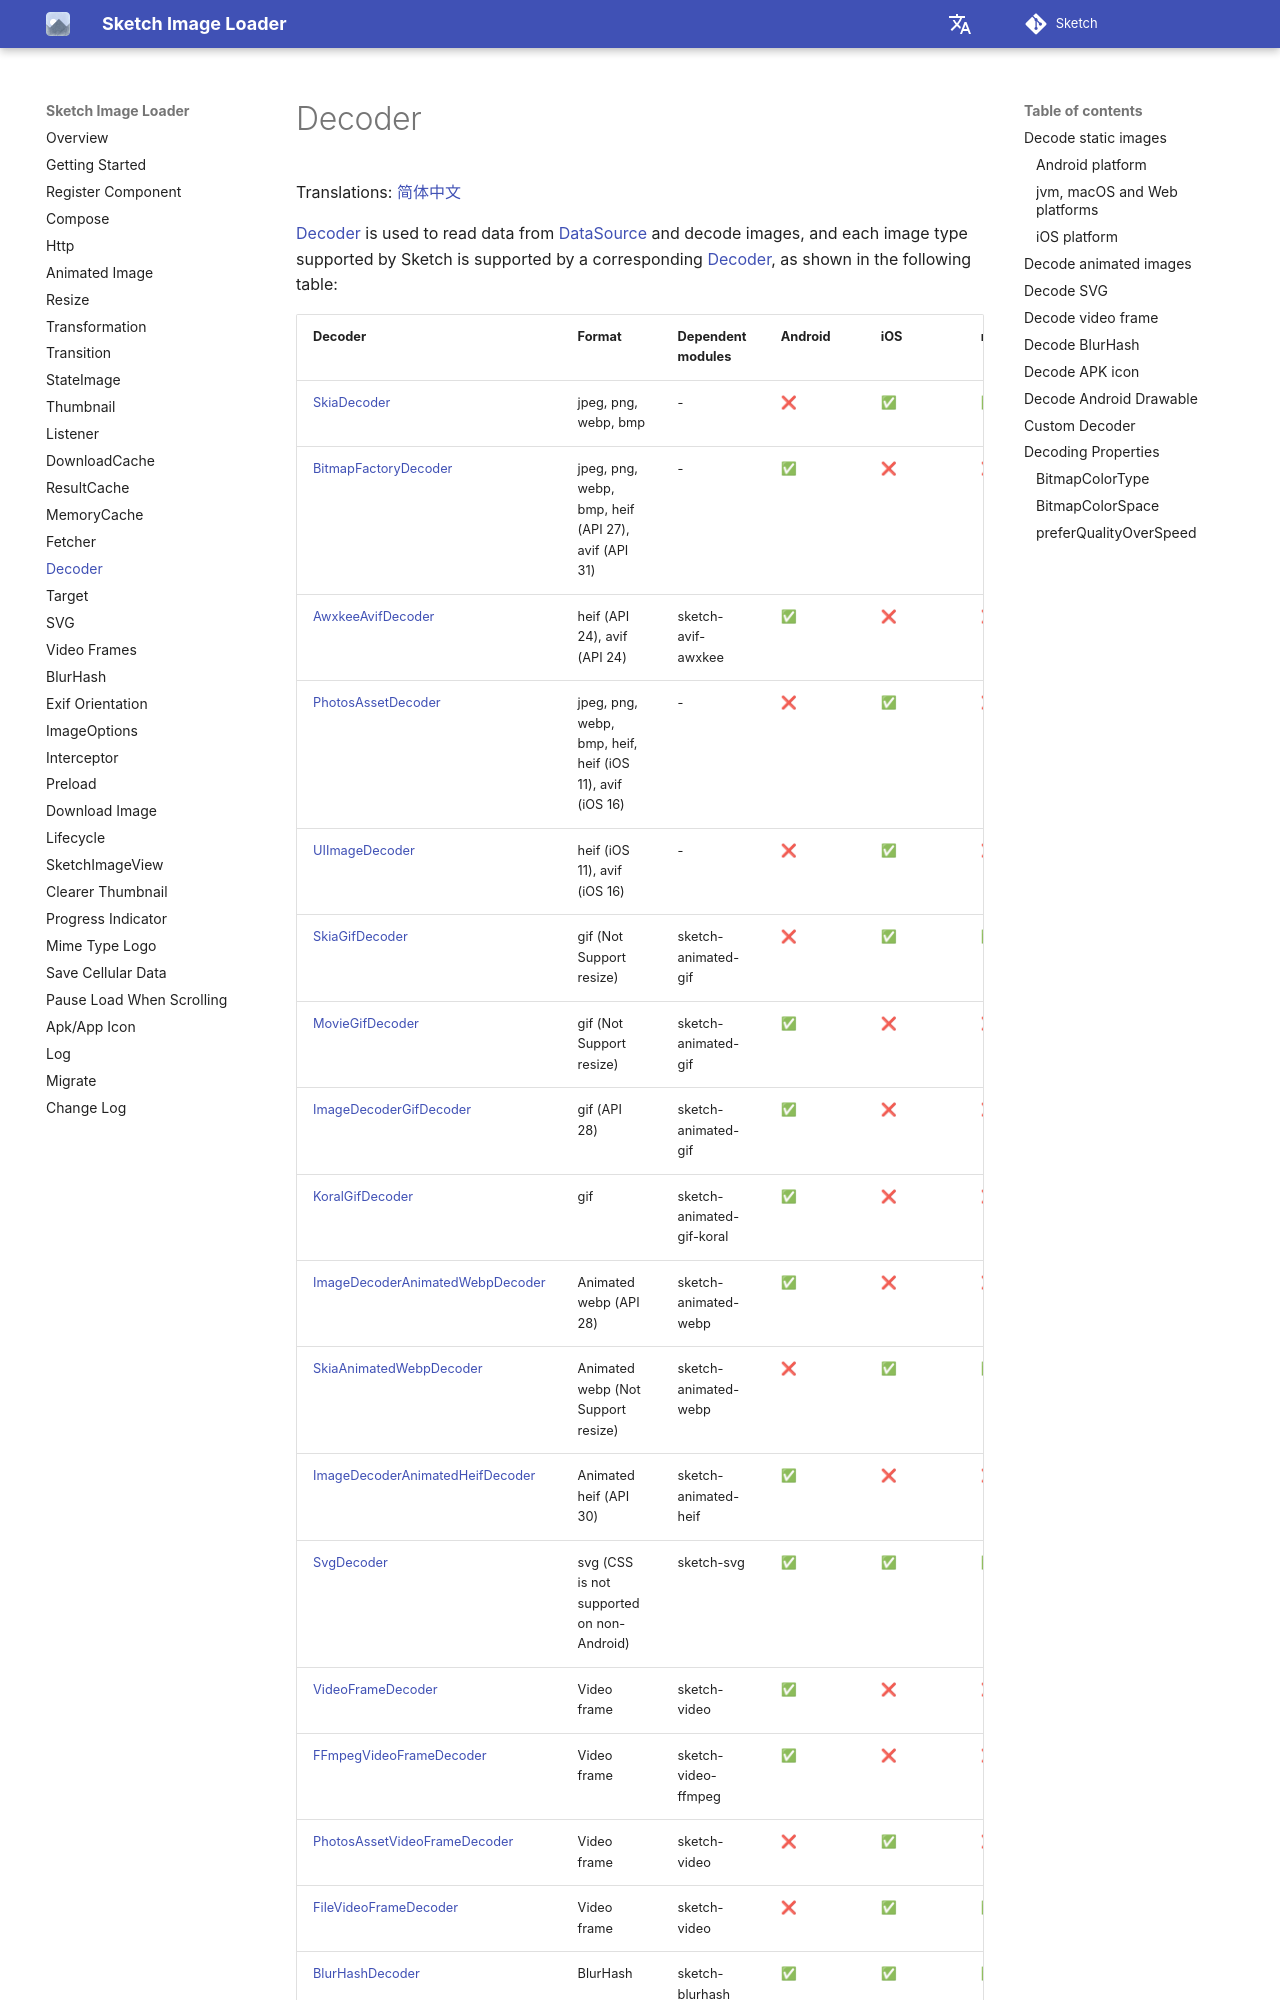

repository: panpf/sketch · page: wiki/decoder/index.html · generator: mkdocs

# Decoder

Translations: [简体中文](decoder.zh.md)

[Decoder] is used to read data from [DataSource] and decode images, and each image type supported by
Sketch is supported by a corresponding [Decoder], as shown in the following table:

| Decoder                           | Format                                                   | Dependent modules         | Android | iOS | macOS | jvm | Web |
|-----------------------------------|:---------------------------------------------------------|---------------------------|---------|:----|:------|:----|:----|
| [SkiaDecoder]                     | jpeg, png, webp, bmp                                     | -                         | ❌       | ✅   | ✅     | ✅   | ✅   |
| [BitmapFactoryDecoder]            | jpeg, png, webp, bmp, heif (API 27), avif (API 31)       | -                         | ✅       | ❌   | ❌     | ❌   | ❌   |
| [AwxkeeAvifDecoder]               | heif (API 24), avif (API 24)                             | sketch-avif-awxkee        | ✅       | ❌   | ❌     | ❌   | ❌   |
| [PhotosAssetDecoder]              | jpeg, png, webp, bmp, heif, heif (iOS 11), avif (iOS 16) | -                         | ❌       | ✅   | ❌     | ❌   | ❌   |
| [UIImageDecoder]                  | heif (iOS 11), avif (iOS 16)                             | -                         | ❌       | ✅   | ❌     | ❌   | ❌   |
| [SkiaGifDecoder]                  | gif (Not Support resize)                                 | sketch-animated-gif       | ❌       | ✅   | ✅     | ✅   | ✅   |
| [MovieGifDecoder]                 | gif (Not Support resize)                                 | sketch-animated-gif       | ✅       | ❌   | ❌     | ❌   | ❌   |
| [ImageDecoderGifDecoder]          | gif (API 28)                                             | sketch-animated-gif       | ✅       | ❌   | ❌     | ❌   | ❌   |
| [KoralGifDecoder]                 | gif                                                      | sketch-animated-gif-koral | ✅       | ❌   | ❌     | ❌   | ❌   |
| [ImageDecoderAnimatedWebpDecoder] | Animated webp (API 28)                                   | sketch-animated-webp      | ✅       | ❌   | ❌     | ❌   | ❌   |
| [SkiaAnimatedWebpDecoder]         | Animated webp (Not Support resize)                       | sketch-animated-webp      | ❌       | ✅   | ✅     | ✅   | ✅   |
| [ImageDecoderAnimatedHeifDecoder] | Animated heif (API 30)                                   | sketch-animated-heif      | ✅       | ❌   | ❌     | ❌   | ❌   |
| [SvgDecoder]                      | svg (CSS is not supported on non-Android)                | sketch-svg                | ✅       | ✅   | ✅     | ✅   | ✅   |
| [VideoFrameDecoder]               | Video frame                                              | sketch-video              | ✅       | ❌   | ❌     | ❌   | ❌   |
| [FFmpegVideoFrameDecoder]         | Video frame                                              | sketch-video-ffmpeg       | ✅       | ❌   | ❌     | ❌   | ❌   |
| [PhotosAssetVideoFrameDecoder]    | Video frame                                              | sketch-video              | ❌       | ✅   | ❌     | ❌   | ❌   |
| [FileVideoFrameDecoder]           | Video frame                                              | sketch-video              | ❌       | ✅   | ✅     | ❌   | ❌   |
| [BlurHashDecoder]                 | BlurHash                                                 | sketch-blurhash           | ✅       | ✅   | ✅     | ✅   | ✅   |
| [ApkIconDecoder]                  | Apk Icon                                                 | sketch-extensions-core    | ✅       | ❌   | ❌     | ❌   | ❌   |
| [DrawableDecoder]                 | Andoid res drawable                                      | -                         | ✅       | ❌   | ❌     | ❌   | ❌   |

The uses of each [Decoder] are as follows:
